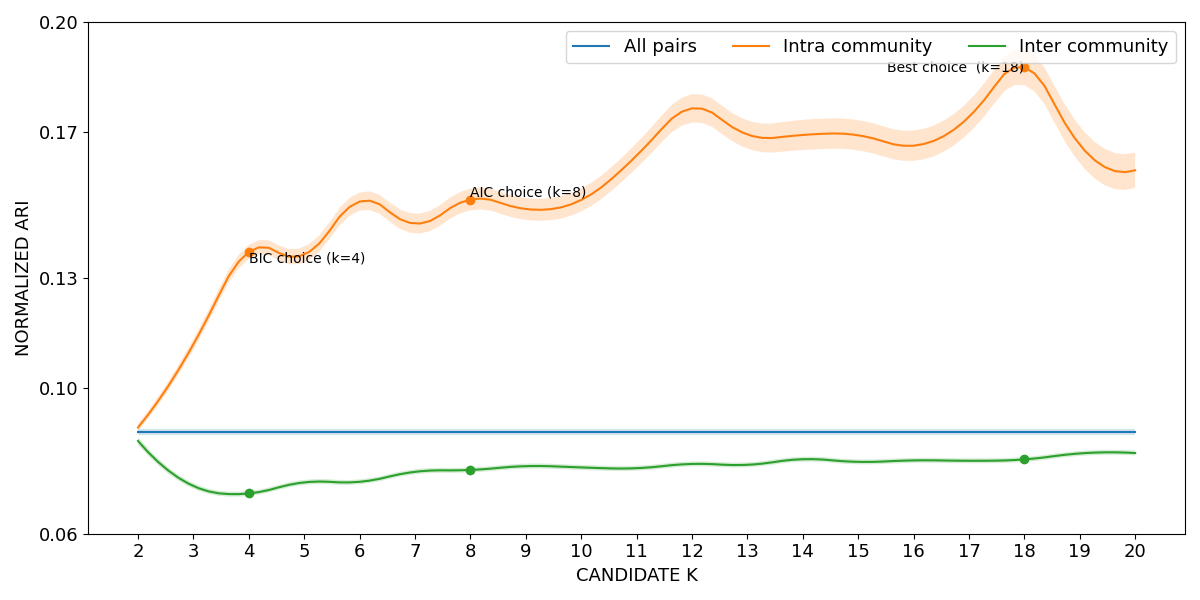

The data file committed next to this chart (first rows):
curve, all_pairs, k=2|intra_community, k=3|intra_community, k=4|intra_community, k=5|intra_community, k=6|intra_community, k=7|intra_community, k=8|intra_community, k=9|intra_community, k=10|intra_community, k=11|intra_community, k=12|intra_community, k=13|intra_community, k=14|intra_community, k=15|intra_community, k=16|intra_community, k=17|intra_community, k=18|intra_community, k=19|intra_community, k=20|intra_community, k=2|inter_community, k=3|inter_community, k=4|inter_community
lower, 0.08704, 0.08808, 0.1104, 0.1352, 0.1342, 0.1484, 0.1421, 0.1485, 0.1459, 0.1482, 0.1601, 0.1725, 0.1654, 0.1649, 0.1649, 0.162, 0.1696, 0.1827, 0.1614, 0.1546, 0.08432, 0.0723, 0.07033
mean, 0.08778, 0.08906, 0.1118, 0.1371, 0.1364, 0.1509, 0.1448, 0.1514, 0.1488, 0.1513, 0.1635, 0.1764, 0.1692, 0.1691, 0.169, 0.1662, 0.174, 0.1876, 0.1664, 0.1594, 0.08537, 0.07305, 0.07101
upper, 0.08852, 0.09005, 0.1133, 0.139, 0.1385, 0.1534, 0.1476, 0.1544, 0.1518, 0.1544, 0.1669, 0.1802, 0.1731, 0.1732, 0.1731, 0.1703, 0.1784, 0.1925, 0.1714, 0.1642, 0.08643, 0.0738, 0.07169
